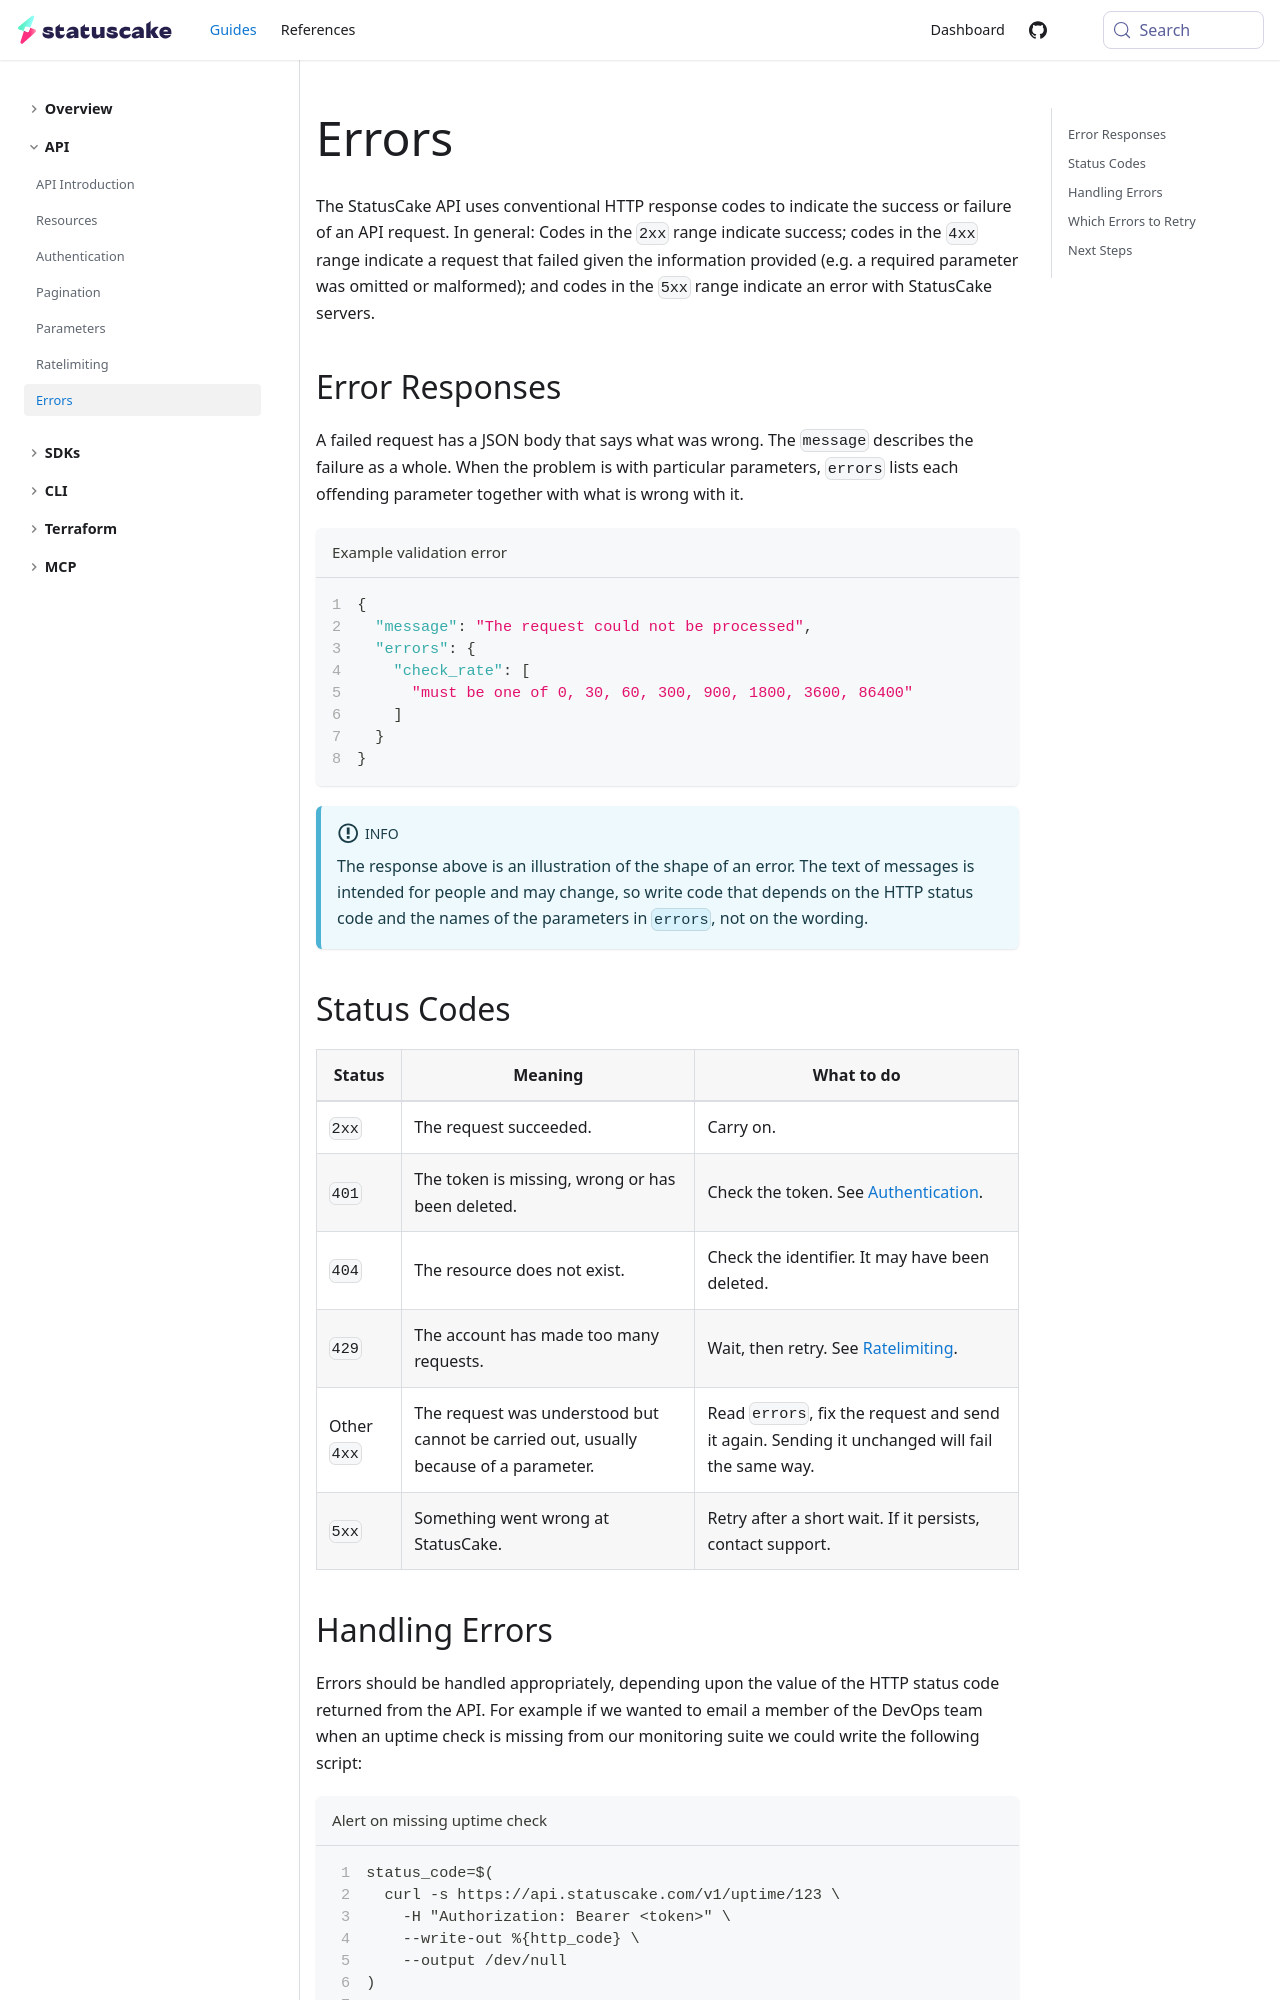

repository: StatusCakeDev/portal · page: guides/api/errors/index.html · generator: docusaurus

---
id: errors
title: Errors
description: Learn how to handle API errors
---

The StatusCake API uses conventional HTTP response codes to indicate the success
or failure of an API request. In general: Codes in the `2xx` range indicate
success; codes in the `4xx` range indicate a request that failed given the
information provided (e.g. a required parameter was omitted or malformed); and
codes in the `5xx` range indicate an error with StatusCake servers.

## Error Responses

A failed request has a JSON body that says what was wrong. The `message`
describes the failure as a whole. When the problem is with particular
parameters, `errors` lists each offending parameter together with what is wrong
with it.

```json title="Example validation error" showLineNumbers
{
  "message": "The request could not be processed",
  "errors": {
    "check_rate": [
      "must be one of 0, 30, 60, 300, 900, 1800, 3600, 86400"
    ]
  }
}
```

:::info

The response above is an illustration of the shape of an error. The text of
messages is intended for people and may change, so write code that depends on
the HTTP status code and the names of the parameters in `errors`, not on the
wording.

:::

## Status Codes

| Status | Meaning | What to do |
| --- | --- | --- |
| `2xx` | The request succeeded. | Carry on. |
| `401` | The token is missing, wrong or has been deleted. | Check the token. See [Authentication](/guides/api/authentication). |
| `404` | The resource does not exist. | Check the identifier. It may have been deleted. |
| `429` | The account has made too many requests. | Wait, then retry. See [Ratelimiting](/guides/api/ratelimiting). |
| Other `4xx` | The request was understood but cannot be carried out, usually because of a parameter. | Read `errors`, fix the request and send it again. Sending it unchanged will fail the same way. |
| `5xx` | Something went wrong at StatusCake. | Retry after a short wait. If it persists, contact support. |
